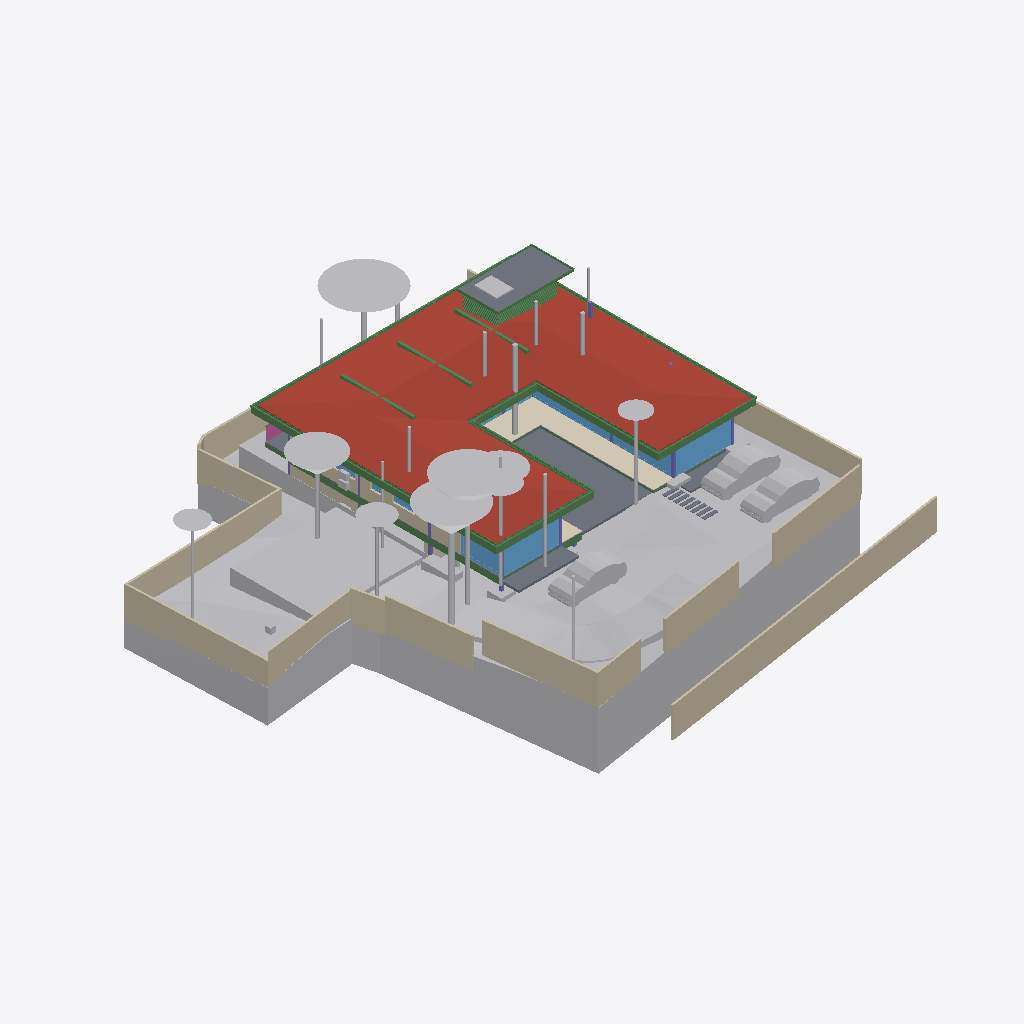
Isometric view of an IFC building model (IFC-SPF (STEP), schema IFC4X3, length unit metre), seen from the south-west, elements coloured by IFC class: 48 beams (green), 37 other elements (light grey), 22 walls (beige), 13 slabs (grey), 12 windows (light blue), 8 columns (violet), 1 roof (red-brown), 1 covering (cream), 1 railing (pink).
Extent 40.0 m × 44.2 m × 15.4 m (x, y, z). Storeys (6): Footing at -3.50 m; GF at -2.55 m; FF Lvl at 0.00 m; FF at 0.45 m; FF Lintel at 3.15 m; SF at 3.65 m. Elements (447): 132 IfcBeam, 66 IfcWall, 37 IfcWindow, 30 IfcFurniture, 28 IfcSlab, 23 IfcGeographicElement, 21 IfcColumn, 19 IfcFooting, 17 IfcDoor, 16 IfcEarthworksCut, 14 IfcSanitaryTerminal, 13 IfcCovering.

HEADER;
FILE_DESCRIPTION(('ViewDefinition [CoordinationView]'),'2;1');
FILE_NAME('Manilal.ifc','2025-07-10T02:31:28+05:30',(),(),'IfcOpenShell 0.8.3-alpha250612','Bonsai 0.8.3-alpha250612-94452b4','');
FILE_SCHEMA(('IFC4X3'));
ENDSEC;
DATA;
#1480=IFCPROJECT('2TuuvCHJz54PsFPcraEbH$',$,'My Project',$,$,$,$,(#3,#128),#1481);
#3305=IFCSITE('0lpfVeOW52QfroqLYyHNY2',$,'My Site',$,$,#26,$,$,$,$,$,$,$,$);
#3313=IFCBUILDING('0MzaWOaS178x5FMqOflU3C',$,'My Building',$,$,#25,$,$,$,$,$,$);
#2081=IFCBUILDINGSTOREY('09kFoqoxrCvB1_fcEsMZsQ',$,'FF',$,$,#217,$,$,$,$);
#2986=IFCBUILDINGSTOREY('0zoFHJ9PnFW80M$mIVDQW3',$,'GF',$,$,#14477,$,$,$,$);
#17145=IFCBUILDINGSTOREY('0MckaoTknA3edZMUNhTyAK',$,'SF',$,$,#17254,$,$,$,$);
#20035=IFCBUILDINGSTOREY('3LpnsPikv4mRTBpfC3WQtx',$,'FF Lvl',$,$,#20051,$,$,$,$);
#23582=IFCBUILDINGSTOREY('0DtUgpQ1b6nBmkLmvc_ehu',$,'FF Lintel',$,$,#23767,$,$,$,$);
#459032=IFCBUILDINGSTOREY('2nxT8wHGnDX9t8LjuK$yoz',$,'Footing',$,$,#459177,$,$,$,$);
#457595=IFCGEOGRAPHICELEMENT('1mqx3WFMb0_xZzgY5_pKpf',$,'Site',$,$,$,#458342,$,.TERRAIN.);
#17255=IFCROOF('188ChkeVP4PP3HZ1_FwQ2Y',$,'Roof',$,$,#383469,#17288,$,.HIP_ROOF.);
#461213=IFCEARTHWORKSCUT('2x49TXK193K9MJc3CK9x_n',$,'Cut',$,$,#461251,#461226,$,.BASE_EXCAVATION.);
#460540=IFCEARTHWORKSCUT('3NfQzW2p90kemh8IGcUxhf',$,'roader',$,$,#461135,#461124,$,.PAVEMENTMILLING.);
#441052=IFCWALL('1WNacC15X0Xf0V_b60Qnrw',$,'Wall',$,$,#441102,#441063,$,$);
#214630=IFCWALL('1v3BeDslv3W8LfR3WiqTEd',$,'Wall',$,$,#214830,#214641,$,$);
#19980=IFCSLAB('0gBflP6QrCERrajZS4Jcb5',$,'Slab',$,$,#244961,#19995,$,$);
#28186=IFCWALL('2UlyJbGOL47vem9W3W5T7b',$,'Wall',$,$,#214889,#28197,$,$);
#444096=IFCCOVERING('0_sfUdWJL30geCimsSdPtS',$,'Covering',$,$,#444126,#444111,$,$);
#26770=IFCWALL('27WVA19Qv4efvQm6cWiqsn',$,'Wall',$,$,#452668,#26781,$,$);
#467252=IFCGEOGRAPHICELEMENT('3uYxZnds99jOH$HzfZr4nt',$,'Plaav','43dia, 135c',$,#468938,#467634,$,.VEGETATION.);
#465123=IFCGEOGRAPHICELEMENT('00i077OX9F1QAiqaHlhRfb',$,'Plaav','32dia, 101c',$,#469003,#467606,$,.VEGETATION.);
#230171=IFCWALL('1HPS5ge59FQA3Ucv4$dmpm',$,'Wall',$,$,#230227,#230182,$,$);
#229971=IFCWALL('2oOsi6buvCeB4sZT1ijFA2',$,'Wall',$,$,#230065,#229982,$,$);
#27060=IFCWALL('10l$0x7lzBbBMMGF1qxI0s',$,'Wall',$,$,#27511,#27071,$,$);
#459974=IFCEARTHWORKSCUT('1orBtrQ6r9QBXstUuMTyak',$,'Cut',$,$,#462420,#459987,$,.BASE_EXCAVATION.);
#465256=IFCGEOGRAPHICELEMENT('2hWh3TuZPCwB0qwf7zQl8W',$,'Plaav','48dia, 150c',$,#468973,#467648,$,.VEGETATION.);
#366531=IFCSLAB('3CWvIDU8b5ovMmi84oWpbg',$,'Covering.004',$,$,#366757,#366542,$,.FLOOR.);
#445890=IFCWALL('2QiW7TnGvAygi5PkoeW31n',$,'Wall',$,$,#461527,#445901,$,$);
#27353=IFCWALL('2Y2Bm57Cb8Exxz7st0aRUc',$,'Wall',$,$,#214921,#27364,$,$);
#446110=IFCVEHICLE('375bP1QIr5xwaw0xewwnFn',$,'Vehicle',$,$,#461279,#446123,$,$);
#446077=IFCVEHICLE('2$JJjIzDr6fuhTHFNPOXyx',$,'Vehicle',$,$,#461274,#446090,$,$);
#446049=IFCVEHICLE('1yICD2o296ROLrpKuhe72z',$,'Vehicle',$,$,#461269,#446062,$,$);
#465522=IFCGEOGRAPHICELEMENT('1t8_yIv7T9Iwdci473Ya_N',$,'Plaav','100dia, 32c',$,#469013,#467550,$,.VEGETATION.);
#28224=IFCWALL('10RvTK_K97Xg3Zon6pJwxP',$,'Wall',$,$,#229504,#28235,$,$);
#229124=IFCWALL('3MfSYaOiTA4AjSKpPvRhyi',$,'Wall',$,$,#395482,#229135,$,$);
#25887=IFCWALL('3DOK2PUDn3QwM2HLeZR6QD',$,'Wall',$,$,#452788,#25894,$,$);
#23385=IFCWINDOW('3liBQwp293KPogKKZ10Jtg',$,'Window',$,$,#265446,#43696,$,2.79999995231628,4.92999982833862,$,.SINGLE_PANEL.,$);
#265447=IFCWINDOW('11VC8UY6nBiuqgLWYbOviy',$,'Window',$,$,#436317,#265465,$,2.79999995231628,4.92999982833862,$,.SINGLE_PANEL.,$);
#363504=IFCSLAB('0r6Ht4Hfz9hfKU4rzPm32Z',$,'Slab',$,$,#363537,#363513,$,$);
#27098=IFCWALL('2qQNxnpy98iB6JMyhLi2FK',$,'Wall',$,$,#27516,#27109,$,$);
#186882=IFCBEAM('0qH_dKLj5CKhNXTG2DYY06',$,'Beam',$,$,#266229,#186893,$,$);
#465389=IFCGEOGRAPHICELEMENT('2HKwYd2hP5kwYPwsxsi9gZ',$,'Theng','22dia, 70c',$,#469008,#467522,$,.VEGETATION.);
#464325=IFCGEOGRAPHICELEMENT('0hsZNGz3r5Tu3GwqCRHqIa',$,'Theng','25dia, 80c',$,#468918,#467543,$,.VEGETATION.);
#56634=IFCBEAM('3NjOYz9cT158x52OLX4IuM',$,'Beam',$,$,#244946,#56645,$,$);
#465922=IFCGEOGRAPHICELEMENT('1VW7zlP9bBSxb2PxGzOpUg',$,'Theng','21ida, 65c',$,#469018,#467655,$,.VEGETATION.);
#466188=IFCGEOGRAPHICELEMENT('3MDxNaPHbBCuseLaSOAnvG',$,'Theng','27dia, 85c',$,#468933,#467536,$,.VEGETATION.);
#102151=IFCBEAM('2C1gwTeIv6R8TmGo509jsR',$,'Beam',$,$,#265708,#102163,$,$);
#37612=IFCWALL('2oouJeu9XF0PkUjeEvxQOm',$,'Wall',$,$,#461778,#37632,$,$);
#2047=IFCSLAB('0o4IYvr$r5a9xXip1qf77x',$,'Slab',$,$,#57250,#2052,$,$);
#102357=IFCBEAM('3msecch2zBUOeV2BkTlji6',$,'Beam',$,$,#265762,#102368,$,$);
#102416=IFCBEAM('3ZwR1mU3j4mRYH5GbVzWyx',$,'Beam',$,$,#381655,#102427,$,$);
#383113=IFCBEAM('3pN9BWsVrF6fFxHZRO8eBr',$,'Beam',$,$,#383171,#383124,$,$);
#383196=IFCBEAM('3YMSqOINP17wWoKbPRQ_bp',$,'Beam',$,$,#383278,#383207,$,$);
#29467=IFCWALL('2U66_ERPrD$A$2PTOc1bPA',$,'Wall',$,$,#452475,#29478,$,$);
#183171=IFCWINDOW('2eK2SWY_H22e6Svf5gP6pA',$,'Window',$,$,#384583,#384539,$,1.79999995231628,3.45000004768372,$,$,$);
#381392=IFCBEAM('0Rmn06ydbFSB81Pw56n_Ay',$,'Beam',$,$,#382862,#381403,$,$);
#363538=IFCSLAB('0rfp_Ohov2qeqT3_TxdHEi',$,'Slab',$,$,#363567,#363547,$,$);
#458600=IFCEARTHWORKSCUT('1mWbU5HzzEJhXq8eVfqHmk',$,'Cut',$,$,#458740,#458613,$,.BASE_EXCAVATION.);
#362954=IFCAIRTERMINALBOX('0DCFUThjX2XQ_1bX$oFkVb',$,'AirTerminalBox',$,$,#363814,#362986,$,$);
#102262=IFCBEAM('1cQ_XveKf3IhgOfAWmUbUT',$,'Beam',$,$,#265679,#102273,$,$);
#466321=IFCGEOGRAPHICELEMENT('1TdNfY2DD3jxBXQWXRN6pI',$,'Plaav','35dia, 110c',$,#468988,#467620,$,.VEGETATION.);
#25622=IFCWINDOW('03HgKoXUP97huBY23s7FSC',$,'Window',$,$,#243921,#102990,$,2.79999995231628,3.45000004768372,$,.DOUBLE_PANEL_VERTICAL.,$);
#383279=IFCBEAM('1XLfwLWM55Lu6Nys_h14H2',$,'Beam',$,$,#383420,#383290,$,$);
#466055=IFCGEOGRAPHICELEMENT('2HxlE6G_91e9LYErU$Y34S',$,'Theng','24dia, 75c',$,#468948,#467529,$,.VEGETATION.);
#1342=IFCWALL('1zYAwAgZ94A9q2Xf$lP7Cn',$,'Wall',$,$,#266006,#1343,$,$);
#56854=IFCBEAM('2c_4G3KlX4cRg2dPODH4s1',$,'Beam',$,$,#102000,#56865,$,$);
#24645=IFCBEAM('0VJDvmHaXAaRtTeoMCJUjJ',$,'Beam',$,$,#101970,#24656,$,$);
#24721=IFCBEAM('1xlWdgLa17MBpQVB9j2Cib',$,'Beam',$,$,#101975,#24732,$,$);
#469571=IFCEARTHWORKSCUT('2IfjuX05L3Q9F73mkLJFNM',$,'Cut',$,$,#469627,#469584,$,.BASE_EXCAVATION.);
#447224=IFCWINDOW('3guyH63vnB3P$cCD9r0_zK',$,'Window',$,$,#447587,#447242,$,2.79999995231628,4.5,$,$,$);
#447264=IFCWINDOW('2$JXuyiTT8QfjHWzh3RQpm',$,'Window',$,$,#447592,#447282,$,2.79999995231628,3.0,$,$,$);
#36042=IFCWALL('2FDZc$1Z57bgSDQnhsHhc1',$,'Wall',$,$,#462457,#36062,$,$);
#464990=IFCGEOGRAPHICELEMENT('2iw1Aggbn8aRNQI80XZqds',$,'Theng','22dia, 70c',$,#468978,#467585,$,.VEGETATION.);
#26337=IFCWALL('0dMaumaK11Re$pxoZyVSQ9',$,'Wall',$,$,#27501,#26348,$,$);
#382932=IFCBEAM('04xsdl57b0Z89Y_Lnocto8',$,'Beam',$,$,#383005,#382943,$,$);
#361974=IFCBEAM('22$tp28gPD$eEii1Cu_NBP',$,'Beam',$,$,#389103,#361985,$,$);
#464857=IFCGEOGRAPHICELEMENT('3XubHE4kj7PQ$DpXvJgk9n',$,'Theng','24dia, 75c',$,#468963,#467641,$,.VEGETATION.);
#166972=IFCBEAM('2DKWudKN99zg7uECGiuNeQ',$,'Beam',$,$,#267100,#166983,$,$);
#381356=IFCBEAM('0gedJyi4TEtR5XvtBnPvn$',$,'Beam',$,$,#383366,#381368,$,$);
#469680=IFCEARTHWORKSCUT('3DH8AXGtr84A1S6fSLl6R5',$,'Cut',$,$,#470202,#469693,$,.BASE_EXCAVATION.);
#466454=IFCGEOGRAPHICELEMENT('1ed7kOzBzFsfr4ZZu7I5l9',$,'Plaav','29dia, 90c',$,#468928,#467557,$,.VEGETATION.);
#382699=IFCBEAM('2CCsq6Wtn7fekeIsVouJdo',$,'Beam',$,$,#382907,#382710,$,$);
#167034=IFCBEAM('10LxUqtgbFAQRhzIckOuGH',$,'Beam',$,$,#266154,#167045,$,$);
#55934=IFCBEAM('0$JZIdPhz7Yhflamb2Ig5U',$,'Beam',$,$,#56504,#55945,$,$);
#469709=IFCEARTHWORKSCUT('24tjs_WczFGx2s92wm5ufQ',$,'Cut',$,$,#470177,#469722,$,.BASE_EXCAVATION.);
#361917=IFCBEAM('2DEvX$$r54bOLZbNZhk144',$,'Beam',$,$,#389063,#361928,$,$);
#465655=IFCGEOGRAPHICELEMENT('1R3JL1MZn5Cwn8lzKYc3a_',$,'Plaav','22dia, 70c',$,#468983,#467571,$,.VEGETATION.);
#466587=IFCGEOGRAPHICELEMENT('0JCBWUW3bDYf6SdZoT5sft',$,'Theng','25dia, 80c',$,#468953,#467627,$,.VEGETATION.);
#466720=IFCGEOGRAPHICELEMENT('3ovljapgf4Y805NdOM9gc8',$,'Theng','22dia, 70c',$,#468993,#467599,$,.VEGETATION.);
#16231=IFCRAILING('1npn$05fXEax1P6iG1yjVF',$,'Railing',$,'FRAMELESS_PANEL',#192149,#16249,$,.USERDEFINED.);
#465788=IFCGEOGRAPHICELEMENT('2B5DYaWKP4swgjnqG_5N8B',$,'Plaav','16dia, 50c',$,#468923,#467662,$,.VEGETATION.);
#447362=IFCWINDOW('017aE0Esv2h9Vh1sCzgE1S',$,'Window',$,$,#447597,#447375,$,2.79999995231628,1.7150000333786,$,.SINGLE_PANEL.,$);
#57370=IFCBEAM('0K6q7FzpX1C8m9po7jBtcY',$,'Beam',$,$,#441051,#57381,$,$);
#362002=IFCBEAM('37gO0O9qLAoABGSx5tPVKS',$,'Beam',$,$,#389098,#362013,$,$);
#467119=IFCGEOGRAPHICELEMENT('1oomBP73vF4eBmp$YGwGwh',$,'Theng','22dia, 70c',$,#468943,#467592,$,.VEGETATION.);
#450539=IFCCOLUMN('3qIX5BTBrFO9iF$5nVcUs0',$,'Column',$,$,#450898,#450558,$,.COLUMN.);
#102234=IFCBEAM('0q554weub4Iwu4PjffBSJv',$,'Beam',$,$,#265816,#102245,$,$);
#366866=IFCUNITARYEQUIPMENT('2Fw0FCYgfBhfGmA9MAgmOd',$,'UnitaryEquipment',$,$,#415258,#366879,$,$);
#466853=IFCGEOGRAPHICELEMENT('1rj3raTv182AnRcWU17w0r',$,'Mahagony','19dia, 60c',$,#468998,#467578,$,.VEGETATION.);
#458379=IFCEARTHWORKSCUT('08xWsjruHF$hHFDjLFV7GZ',$,'c',$,$,#458418,#458390,$,.BASE_EXCAVATION.);
#363825=IFCUNITARYEQUIPMENT('1l2_NE3CfAwPy$FvFCS4A5',$,'UnitaryEquipment',$,$,#415253,#363838,$,$);
#110332=IFCWINDOW('3vjocJxinCiwHdUnGVZCKs',$,'Window',$,$,#166499,#166072,$,1.79999995231628,2.0,$,.DOUBLE_PANEL_VERTICAL.,$);
#362075=IFCBEAM('1WVb5mKDf3490hnunwI_xH',$,'Beam',$,$,#389068,#362086,$,$);
#1407=IFCCOLUMN('22wnwPZIn238xr56_TRnAk',$,'Column.001',$,$,#451692,#1408,$,.COLUMN.);
#35281=IFCCOLUMN('0NGZUaqkzBPBqoPUPS$4mT',$,'Column',$,$,#450883,#35292,$,.COLUMN.);
#22862=IFCCOLUMN('3yyU$MudfFSvB18Z_wz_QT',$,'Column',$,$,#469666,#22873,$,.COLUMN.);
#57309=IFCBEAM('3xcDMG0aj9Xgc56BcdooE6',$,'Beam',$,$,#243525,#57320,$,$);
#466986=IFCGEOGRAPHICELEMENT('35PtlldpvDUe$p7NX8LMNZ',$,'Plaav','32dia, 101c',$,#468958,#467564,$,.VEGETATION.);
#167569=IFCBEAM('3NapMOGun76x5kjDVquKRU',$,'Beam',$,$,#265936,#167580,$,$);
#1653=IFCCOLUMN('2V9jCTMe5CABIgWd0tHRe9',$,'Column.004',$,$,#265143,#1651,$,.COLUMN.);
#364539=IFCBEAM('3fs_7X_wr8VfBPnoPXInh_',$,'Beam',$,$,#388913,#364554,$,$);
#364485=IFCBEAM('0$CgnInAnCzheM1_2h4xBB',$,'Beam',$,$,#388983,#364500,$,$);
#364458=IFCBEAM('22NyawJTX5qPo1d7Cefevo',$,'Beam',$,$,#388993,#364473,$,$);
#364512=IFCBEAM('3T1Kep3p57cQ6Xy4bsJxdY',$,'Beam',$,$,#389053,#364527,$,$);
#364431=IFCBEAM('19jYLfXfX52fTH3lUXmYuu',$,'Beam',$,$,#388868,#364446,$,$);
#14894=IFCWALL('3LM7Pm6Iv8$Bf3kD16vEYX',$,'Wall',$,$,#461757,#14905,$,$);
#14220=IFCWINDOW('1JUpa15w1EPgGvbWoKg73I',$,'Window',$,$,#463764,#169623,$,1.5,2.5,$,.SINGLE_PANEL.,$);
#28303=IFCWALL('27XUrfdFf8NB4WaAp9CQAl',$,'Wall',$,$,#235124,#28314,$,$);
#364404=IFCBEAM('0lCrYTtXfCIBYjDEJd$LdU',$,'Beam',$,$,#388953,#364419,$,$);
#364377=IFCBEAM('0oNL3ynNn1oPDWISwE6cHp',$,'Beam',$,$,#388998,#364392,$,$);
#364350=IFCBEAM('2tP1f1AZLDPRam$DUaM$ok',$,'Beam',$,$,#388963,#364365,$,$);
#395961=IFCWALL('2oTy5UOG136OtM3IP_qiPs',$,'Wall',$,$,#396036,#395972,$,$);
#383030=IFCBEAM('3kBBQya5rCcgLXS$VQsawF',$,'Beam',$,$,#383088,#383041,$,$);
#233175=IFCSLAB('0VBI372_j7QfV8K77ZXc2j',$,'Slab',$,$,#396328,#233196,$,$);
#233291=IFCSLAB('3mCoSy7r190wdzvyYb56iW',$,'Slab',$,$,#396338,#233316,$,$);
#233423=IFCSLAB('2iz_Ym1n1ESAR1rowyjd_I',$,'Slab',$,$,#396358,#233448,$,$);
#233258=IFCSLAB('2WAIJ5xUDCB8vhErrinr6d',$,'Slab',$,$,#396333,#233283,$,$);
#233324=IFCSLAB('2BlEnr04f3vANw00E8t1T3',$,'Slab',$,$,#396343,#233349,$,$);
#233390=IFCSLAB('2f2jkuEQ95deHHcp0LeZsL',$,'Slab',$,$,#396353,#233415,$,$);
#233357=IFCSLAB('06iRZLKKfCP8faLo55KHRz',$,'Slab',$,$,#396348,#233382,$,$);
#233456=IFCSLAB('3aaRRI8RTD_hmdhlW5RoWg',$,'Slab',$,$,#396363,#233481,$,$);
#2973=IFCCOLUMN('2ArHG8cW1Cju2rMhCGmMOe',$,'Column',$,$,#469622,#2974,$,.COLUMN.);
#150204=IFCWINDOW('2rSMA4AuH6FeN4rb0KSroB',$,'Window',$,$,#244976,#150354,$,2.79999995231628,2.40050005912781,$,.SINGLE_PANEL.,$);
#41613=IFCWINDOW('3V21HLULz4rhhoikKYxwTW',$,'Window.022',$,$,#244991,#148935,$,2.79999995231628,2.32599997520447,$,.DOUBLE_PANEL_VERTICAL.,$);
#364323=IFCBEAM('3N5wXY0Qf0cQLrKcNdQOmC',$,'Beam',$,$,#388893,#364338,$,$);
#352=IFCCOLUMN('2fyircNyr2DOn3xi4HTA8s',$,'Column.003',$,$,#452485,#348,$,.COLUMN.);
#270905=IFCWINDOW('1tBwZKnNLDJPjYNrueYSZW',$,'Window',$,$,#271349,#270923,$,1.79999995231628,1.0,$,.DOUBLE_PANEL_HORIZONTAL.,$);
#366342=IFCBEAM('3lZ9UbaNn2O8CKwQX6LgoS',$,'Beam',$,$,#388898,#366357,$,$);
#366369=IFCBEAM('30ULgzmjXEb8K6Yn3NV0zK',$,'Beam',$,$,#389083,#366384,$,$);
#366396=IFCBEAM('31mcI4YYr0_OLw_sj47HrB',$,'Beam',$,$,#389073,#366411,$,$);
#366207=IFCBEAM('1_8shmguvCvPHxr_U5sR3b',$,'Beam',$,$,#389093,#366222,$,$);
#366288=IFCBEAM('164BVb7uP3gBaecZJx9SyL',$,'Beam',$,$,#389018,#366303,$,$);
#366315=IFCBEAM('2AQ10LVB9BWB40k41PBHYm',$,'Beam',$,$,#388933,#366330,$,$);
#366234=IFCBEAM('27wdi0vAnD4PMyDV$VcZqt',$,'Beam',$,$,#389003,#366249,$,$);
#366261=IFCBEAM('0Vv4qdkmzFv80cHwwG2PZE',$,'Beam',$,$,#389048,#366276,$,$);
#366180=IFCBEAM('2$Z3AtZmz9feMoPVvagNl8',$,'Beam',$,$,#389058,#366195,$,$);
#14729=IFCWALL('2kOOzhf3b4QORblHJUR6b5',$,'Wall',$,$,#448308,#14740,$,$);
#464458=IFCGEOGRAPHICELEMENT('0JBgEGMpj0uvlBJC_X5jUv',$,'Theng','20dia, 60c',$,#468913,#467613,$,.VEGETATION.);
#363=IFCCOLUMN('2qUf_epbzFMPufew4ZYNxr',$,'Column.002',$,$,#459375,#360,$,.COLUMN.);
#364296=IFCBEAM('1gz$0esLH3kgYpkJy0EZk_',$,'Beam',$,$,#388863,#364311,$,$);
#57393=IFCBEAM('0$9UO1qVzFNOIKkjBLQ4dY',$,'Beam',$,$,#440973,#57404,$,$);
#363755=IFCUNITARYEQUIPMENT('0JDCkdxmj3oxTz_uQQEVKT',$,'UnitaryEquipment',$,$,#468814,#363768,$,$);
ENDSEC;
